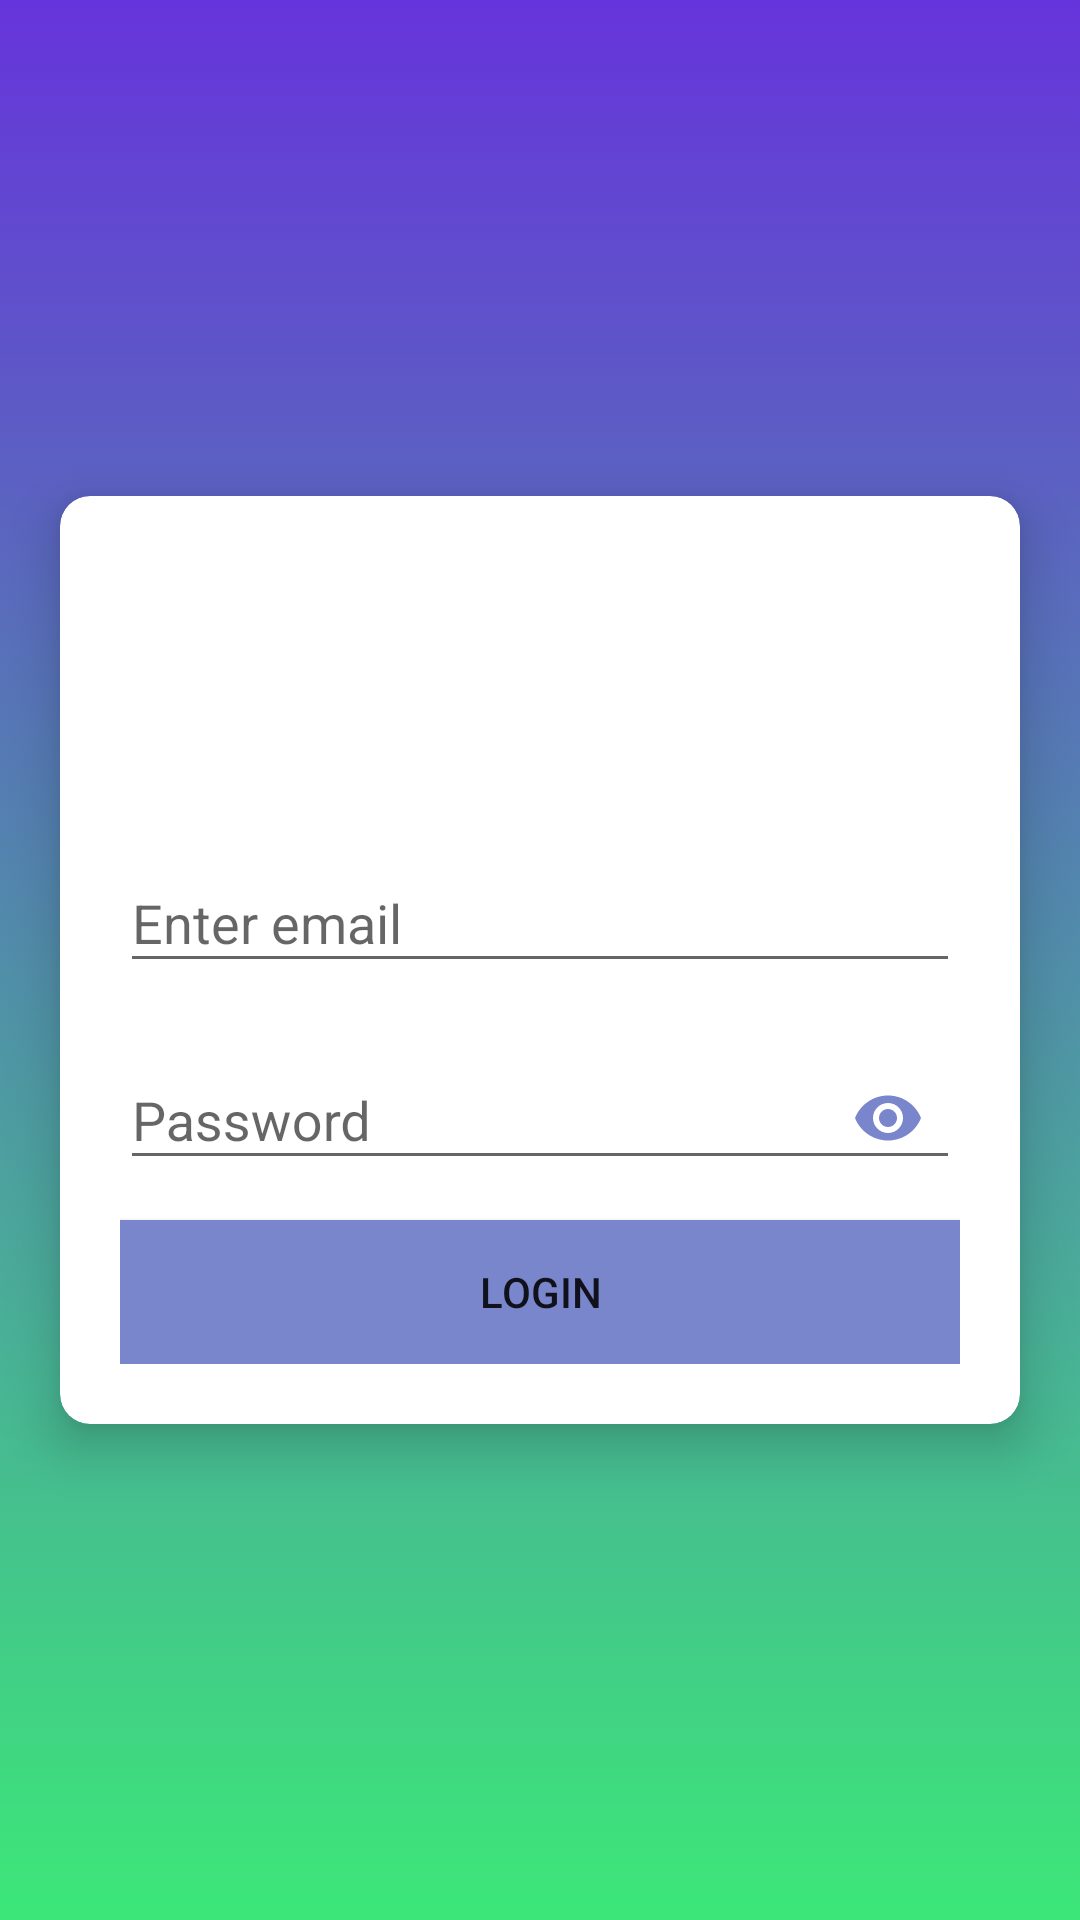

Write the Android layout XML for this screen, with the resource values it uses.
<!-- AndroidManifest.xml: application theme AppTheme -->
<!-- res/layout/activity_login.xml -->
<?xml version="1.0" encoding="utf-8"?>
<RelativeLayout xmlns:android="http://schemas.android.com/apk/res/android"
    xmlns:app="http://schemas.android.com/apk/res-auto"
    xmlns:tools="http://schemas.android.com/tools"
    android:layout_width="match_parent"
    android:layout_height="match_parent"
    android:background="@drawable/my_bg_anim"
    android:id="@+id/myLayout"
    tools:context=".LoginActivity">

    <android.support.v7.widget.CardView
        android:layout_margin="20dp"
        android:layout_width="match_parent"
        android:layout_height="wrap_content"
        android:layout_centerInParent="true"
        app:cardCornerRadius="10dp"
        app:cardElevation="10dp"
        app:contentPadding="10dp">

        <ScrollView
            android:layout_width="match_parent"
            android:layout_height="match_parent">

            <LinearLayout
                android:layout_width="match_parent"
                android:layout_height="wrap_content"
                android:orientation="vertical"
                android:padding="10dp"
                android:weightSum="100">

                <ImageView
                    android:src="@drawable/cingrous"
                    android:layout_width="match_parent"
                    android:layout_height="90dp"
                    android:contentDescription="@string/company_name" />


                <android.support.design.widget.TextInputLayout
                    android:layout_width="match_parent"
                    android:layout_height="match_parent"
                    android:layout_weight="50">

                    <android.support.design.widget.TextInputEditText
                        android:id="@+id/et_email_from_login"
                        android:layout_width="match_parent"
                        android:layout_height="wrap_content"
                        android:hint="@string/enter_email"
                        android:inputType="textEmailAddress" />
                </android.support.design.widget.TextInputLayout>


                <android.support.design.widget.TextInputLayout
                    android:paddingTop="10dp"
                    android:layout_width="match_parent"
                    android:layout_height="match_parent"
                    app:passwordToggleDrawable="@drawable/passtogglevisiblebuttom"
                    app:passwordToggleEnabled="true"
                    app:passwordToggleTint="@color/colorAccent"
                    android:paddingBottom="10dp"
                    tools:ignore="NestedWeights">

                    <android.support.design.widget.TextInputEditText
                        android:id="@+id/et_pass_from_login"
                        android:layout_width="match_parent"
                        android:layout_height="wrap_content"
                        android:hint="@string/password"
                        android:inputType="textPassword"
                        android:layout_weight="80"/>
                </android.support.design.widget.TextInputLayout>



                <Button
                    android:id="@+id/btn_login_from_login"
                    android:layout_width="match_parent"
                    android:layout_height="wrap_content"
                    android:layout_weight="50"
                    android:background="@color/colorAccent"
                    android:text="@string/login"
                    android:visibility="visible" />

            </LinearLayout>


        </ScrollView>


    </android.support.v7.widget.CardView>
</RelativeLayout>
<!-- resources referenced by this layout -->
<resources>
  <color name="colorAccent">#7986cb</color>
  <!-- drawable my_bg_anim (drawable) -->
  <?xml version="1.0" encoding="utf-8"?>
  <animation-list xmlns:android="http://schemas.android.com/apk/res/android">
  
      <item
          android:drawable="@drawable/first_layer"
          android:duration="3000"/>
  
      <item
          android:drawable="@drawable/second_layer"
          android:duration="3000"/>
      <item
          android:drawable="@drawable/third_layer"
          android:duration="3000"/>
  </animation-list>
  <string name="company_name">CInGrous</string>
  <string name="enter_email">Enter email</string>
  <string name="login">login</string>
  <string name="password">Password</string>
  <style name="AppTheme" parent="Theme.AppCompat.Light.DarkActionBar">
          
          <item name="colorPrimary">@color/colorPrimary</item>
          <item name="colorPrimaryDark">@color/colorPrimaryDark</item>
          <item name="colorAccent">@color/colorAccent</item>
      </style>
  <!-- drawable first_layer (drawable) -->
  <?xml version="1.0" encoding="utf-8"?>
  <shape xmlns:android="http://schemas.android.com/apk/res/android">
  
      <gradient
          android:startColor="#6634db"
          android:endColor="#3ce778"
          android:angle="-90"/>
  </shape>
  <!-- drawable second_layer (drawable) -->
  <?xml version="1.0" encoding="utf-8"?>
  <shape xmlns:android="http://schemas.android.com/apk/res/android">
  
      <gradient
          android:startColor="#6634db"
          android:endColor="#e73cb4"
          android:angle="-90"/>
  </shape>
  <!-- drawable third_layer (drawable) -->
  <?xml version="1.0" encoding="utf-8"?>
  <shape xmlns:android="http://schemas.android.com/apk/res/android">
  
      <gradient
          android:startColor="#6634db"
          android:endColor="#1abc9c"
          android:angle="-90"/>
  </shape>
  <color name="colorPrimary">#1a237e</color>
  <color name="colorPrimaryDark">#000051</color>
</resources>
